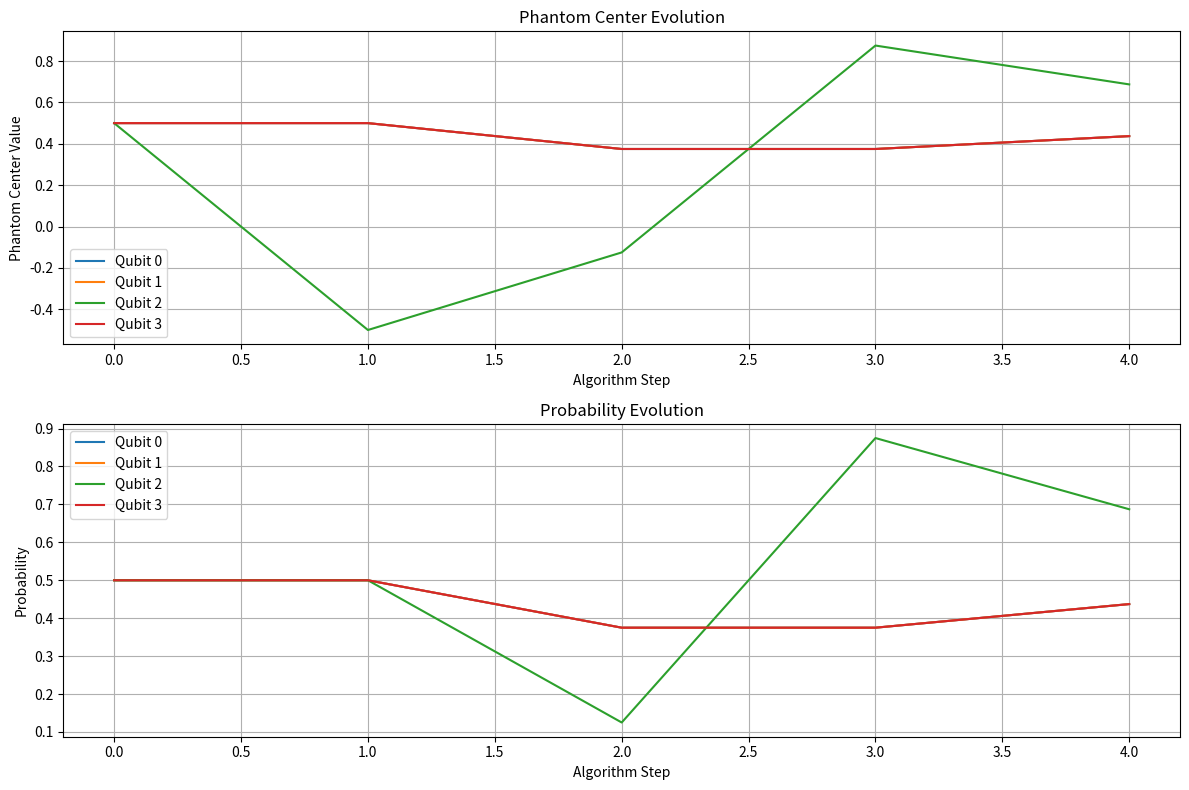
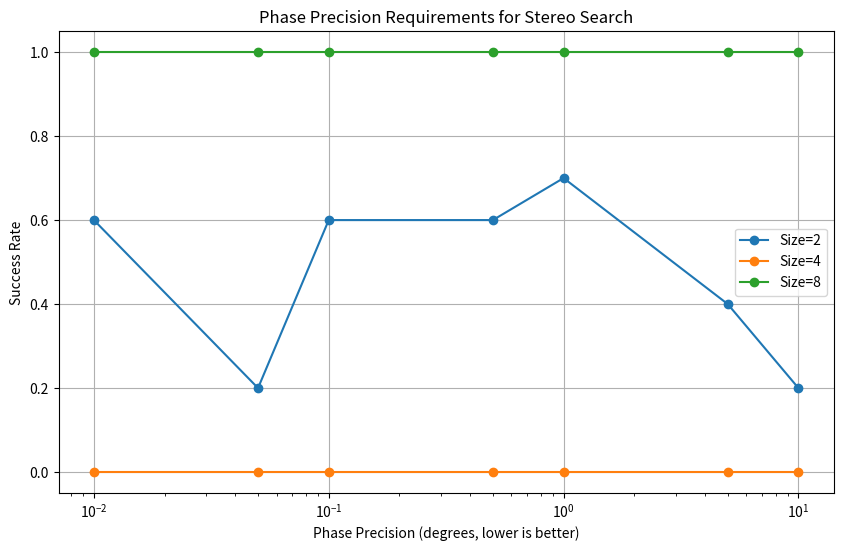

Reproduce these figures in Python, in order. (Note: this script raises an exception after producing the figures.)
import math
import random
import matplotlib.pyplot as plt
import numpy as np

class StereoQubit:
    def __init__(self, phase_precision=1.0):
        self.channelA = {"amplitude": 1, "phase": 0}
        self.channelB = {"amplitude": 1, "phase": 0}
        self.phase_precision = phase_precision  # Precision in degrees
        
    def applyPhaseShift(self, degrees):
        # Apply phase shift with limited precision and potential noise
        if self.phase_precision > 0:
            # Quantize to the nearest precision level
            quantized_degrees = round(degrees / self.phase_precision) * self.phase_precision
            self.channelB["phase"] = (self.channelB["phase"] + quantized_degrees) % 360
        return self
        
    def applyPhaseShiftWithNoise(self, degrees, noise_level=0):
        # Add random noise to the phase shift
        if noise_level > 0:
            noise = random.uniform(-noise_level, noise_level)
            degrees += noise
        self.applyPhaseShift(degrees)
        return self

    def applySuperposition(self):
        self.applyPhaseShift(90)
        return self

    def getPhantomCenter(self):
        phaseDiff = (self.channelB["phase"] - self.channelA["phase"]) % 360
        if phaseDiff > 180:
            phaseDiff -= 360
        return phaseDiff / 180

    def getProbability(self):
        phaseDiff = abs((self.channelB["phase"] - self.channelA["phase"]) % 360)
        if phaseDiff > 180:
            phaseDiff = 360 - phaseDiff
        return phaseDiff / 180

    def __str__(self):
        return (
            f"Channel A: {self.channelA['amplitude']}∠{self.channelA['phase']:.1f}° | "
            f"Channel B: {self.channelB['amplitude']}∠{self.channelB['phase']:.1f}° | "
            f"Phantom: {self.getPhantomCenter():.2f} | "
            f"P(|1⟩): {self.getProbability() * 100:.1f}%"
        )

class StereoRegister:
    def __init__(self, size, phase_precision=1.0, error_correction=None):
        self.qubits = [StereoQubit(phase_precision) for _ in range(size)]
        self.size = size
        self.phase_precision = phase_precision
        self.error_correction = error_correction
        self.phase_history = []  # Track phase changes for analysis

    def initialize(self):
        for q in self.qubits:
            q.applySuperposition()
        self.recordState()
        return self

    def recordState(self):
        # Record current phase states for later analysis
        state = []
        for q in self.qubits:
            state.append({
                'channelA_phase': q.channelA["phase"],
                'channelB_phase': q.channelB["phase"],
                'phantom': q.getPhantomCenter(),
                'probability': q.getProbability()
            })
        self.phase_history.append(state)

    def applyOracle(self, targetIndex, noise_level=0):
        if 0 <= targetIndex < self.size:
            if noise_level > 0:
                self.qubits[targetIndex].applyPhaseShiftWithNoise(180, noise_level)
            else:
                self.qubits[targetIndex].applyPhaseShift(180)
        
        if self.error_correction == 'phase_tracking':
            self.applyPhaseTracking()
            
        self.recordState()
        return self

    def applyPhaseTracking(self):
        # Simple phase tracking and correction
        # Uses a reference signal to detect and correct drift
        reference_phase = 0  # Ideal reference phase
        for q in self.qubits:
            channelA_drift = q.channelA["phase"] - reference_phase
            if abs(channelA_drift) > self.phase_precision:
                # Correct drift in channel A
                q.channelA["phase"] = reference_phase

    def applyDiffusion(self, noise_level=0):
        # Calculate average phantom center
        avgCenter = sum(q.getPhantomCenter() for q in self.qubits) / self.size
        
        for q in self.qubits:
            currentCenter = q.getPhantomCenter()
            diffFromAvg = currentCenter - avgCenter
            
            # Apply diffusion with possible noise
            if noise_level > 0:
                q.applyPhaseShiftWithNoise(-diffFromAvg * 90, noise_level)
            else:
                q.applyPhaseShift(-diffFromAvg * 90)
                
        if self.error_correction == 'redundancy':
            self.applyRedundancyCorrection()
            
        self.recordState()
        return self
        
    def applyRedundancyCorrection(self):
        # Simple redundancy-based error correction
        # For demonstration - in a real system this would use multiple physical channels
        # Here we just smooth out extreme values
        phantom_centers = [q.getPhantomCenter() for q in self.qubits]
        median_center = sorted(phantom_centers)[len(phantom_centers)//2]
        
        for i, q in enumerate(self.qubits):
            # If a phantom center is very far from the median, adjust it
            if abs(q.getPhantomCenter() - median_center) > 0.5:
                # Move it slightly toward the median
                current = q.getPhantomCenter()
                correction = (median_center - current) * 0.3  # Partial correction
                q.applyPhaseShift(correction * 90)

    def measure(self):
        probabilities = [q.getProbability() for q in self.qubits]
        return probabilities.index(max(probabilities))

    def display(self):
        return "\n".join(f"Qubit {i}: {q}" for i, q in enumerate(self.qubits))
        
    def plotPhaseHistory(self):
        # Plot the phase history for analysis
        plt.figure(figsize=(12, 8))
        
        # Phantom center history
        plt.subplot(2, 1, 1)
        for i in range(self.size):
            phantom_values = [state[i]['phantom'] for state in self.phase_history]
            plt.plot(phantom_values, label=f'Qubit {i}')
            
        plt.title('Phantom Center Evolution')
        plt.xlabel('Algorithm Step')
        plt.ylabel('Phantom Center Value')
        plt.legend()
        plt.grid(True)
        
        # Probability history
        plt.subplot(2, 1, 2)
        for i in range(self.size):
            prob_values = [state[i]['probability'] for state in self.phase_history]
            plt.plot(prob_values, label=f'Qubit {i}')
            
        plt.title('Probability Evolution')
        plt.xlabel('Algorithm Step')
        plt.ylabel('Probability')
        plt.legend()
        plt.grid(True)
        
        plt.tight_layout()
        return plt

def runStereoSearch(registerSize, targetIndex, iterations, phase_precision=1.0, noise_level=0, 
                   error_correction=None, verbose=True):
    if verbose:
        print(f"\n=== STEREO QUANTUM SEARCH SIMULATION ===")
        print(f"Database size: {registerSize}, Target index: {targetIndex}")
        print(f"Phase precision: {phase_precision}°, Noise level: {noise_level}°")
        print(f"Error correction: {error_correction if error_correction else 'None'}")
        print(f"Optimal iterations: ~{math.floor(math.pi/4 * math.sqrt(registerSize))}")
        print(f"Requested iterations: {iterations}")

    register = StereoRegister(registerSize, phase_precision, error_correction).initialize()

    if verbose:
        print(f"\n--- Initial State (after initialization) ---")
        print(register.display())

    for i in range(iterations):
        register.applyOracle(targetIndex, noise_level)

        if verbose:
            print(f"\n--- After Oracle (iteration {i+1}) ---")
            print(register.display())

        register.applyDiffusion(noise_level)

        if verbose:
            print(f"\n--- After Diffusion (iteration {i+1}) ---")
            print(register.display())

    result = register.measure()

    if verbose:
        print(f"\n--- MEASUREMENT RESULT ---")
        print(f"Measured index: {result}")
        print(f"Target index: {targetIndex}")
        print(f"Success: {'YES' if result == targetIndex else 'NO'}")

    return {
        'result': result,
        'success': result == targetIndex,
        'register': register
    }

def analyzePhaseRequirements(max_register_size=10, trials_per_config=10):
    """
    Test different phase precisions to determine requirements for success
    """
    results = []
    register_sizes = [2**i for i in range(1, int(math.log2(max_register_size))+1)]
    precisions = [10.0, 5.0, 1.0, 0.5, 0.1, 0.05, 0.01]
    
    for size in register_sizes:
        for precision in precisions:
            successes = 0
            optimal_iterations = math.floor(math.pi/4 * math.sqrt(size))
            
            for _ in range(trials_per_config):
                target = random.randint(0, size-1)
                result = runStereoSearch(size, target, optimal_iterations, 
                                        phase_precision=precision, verbose=False)
                if result['success']:
                    successes += 1
                    
            results.append({
                'register_size': size,
                'precision': precision,
                'success_rate': successes / trials_per_config
            })
            
    return results

def analyzeNoiseResilience(register_size=8, trials_per_config=10):
    """
    Test how different noise levels and error correction methods affect success
    """
    results = []
    noise_levels = [0, 0.1, 0.5, 1.0, 2.0, 5.0, 10.0]
    correction_methods = [None, 'phase_tracking', 'redundancy']
    
    optimal_iterations = math.floor(math.pi/4 * math.sqrt(register_size))
    
    for noise in noise_levels:
        for correction in correction_methods:
            successes = 0
            
            for _ in range(trials_per_config):
                target = random.randint(0, register_size-1)
                result = runStereoSearch(register_size, target, optimal_iterations,
                                        phase_precision=0.1, noise_level=noise,
                                        error_correction=correction, verbose=False)
                if result['success']:
                    successes += 1
                    
            results.append({
                'noise_level': noise,
                'error_correction': correction,
                'success_rate': successes / trials_per_config
            })
            
    return results

def plotPrecisionRequirements(results):
    """
    Plot the success rate vs precision for different register sizes
    """
    plt.figure(figsize=(10, 6))
    register_sizes = sorted(list(set([r['register_size'] for r in results])))
    
    for size in register_sizes:
        size_results = [r for r in results if r['register_size'] == size]
        precisions = [r['precision'] for r in size_results]
        success_rates = [r['success_rate'] for r in size_results]
        
        plt.plot(precisions, success_rates, 'o-', label=f'Size={size}')
    
    plt.xscale('log')
    plt.title('Phase Precision Requirements for Stereo Search')
    plt.xlabel('Phase Precision (degrees, lower is better)')
    plt.ylabel('Success Rate')
    plt.grid(True)
    plt.legend()
    return plt
    
def plotNoiseResilience(results):
    """
    Plot the success rate vs noise level for different error correction methods
    """
    plt.figure(figsize=(10, 6))
    correction_methods = sorted(list(set([r['error_correction'] for r in results])))
    
    for method in correction_methods:
        method_name = 'None' if method is None else method
        method_results = [r for r in results if r['error_correction'] == method]
        noise_levels = [r['noise_level'] for r in method_results]
        success_rates = [r['success_rate'] for r in method_results]
        
        plt.plot(noise_levels, success_rates, 'o-', label=f'Correction={method_name}')
    
    plt.title('Noise Resilience with Different Error Correction Methods')
    plt.xlabel('Noise Level (degrees)')
    plt.ylabel('Success Rate')
    plt.grid(True)
    plt.legend()
    return plt

# Example usage with visualization
if __name__ == "__main__":
    # Basic demonstration
    result = runStereoSearch(4, 2, 2, phase_precision=0.1)
    result['register'].plotPhaseHistory()
    
    # Phase precision analysis
    precision_results = analyzePhaseRequirements(max_register_size=8)
    plotPrecisionRequirements(precision_results)
    
    # Noise resilience analysis
    noise_results = analyzeNoiseResilience(register_size=4)
    plotNoiseResilience(noise_results)
